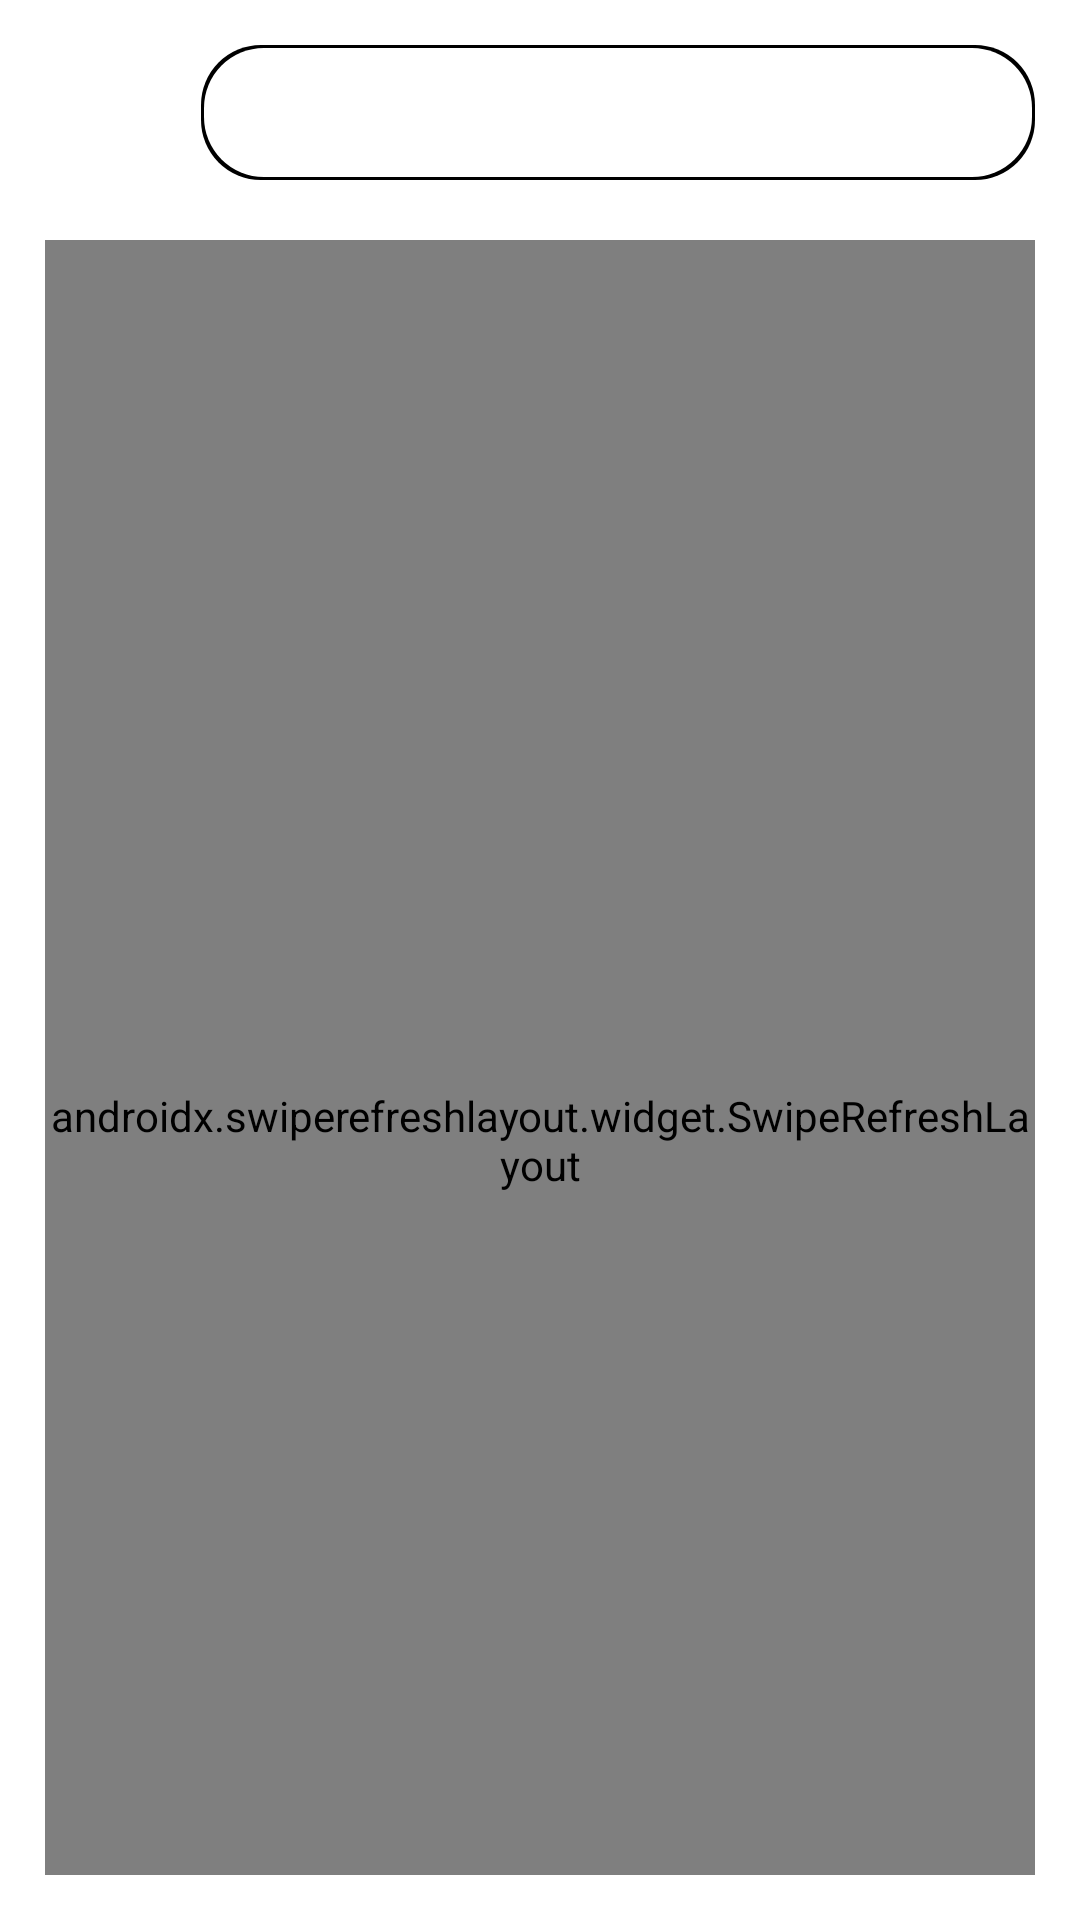

The Android layout XML behind this screen, and the referenced resources:
<!-- AndroidManifest.xml: application theme Theme.SehatQTest -->
<!-- res/layout/home_fragment.xml -->
<?xml version="1.0" encoding="utf-8"?>
<androidx.coordinatorlayout.widget.CoordinatorLayout
    xmlns:android="http://schemas.android.com/apk/res/android"
    xmlns:tools="http://schemas.android.com/tools"
    xmlns:app="http://schemas.android.com/apk/res-auto"
    android:padding="15dp"
    android:layout_width="match_parent"
    android:layout_height="wrap_content"
    android:background="@color/white"
    android:fitsSystemWindows="true">
    <com.google.android.material.appbar.AppBarLayout
        android:id="@+id/app_bar"
        android:layout_width="match_parent"
        android:layout_height="wrap_content"
        android:background="@color/white"
        android:theme="@style/ThemeOverlay.AppCompat.Dark.ActionBar"
        android:fitsSystemWindows="true">
        <com.google.android.material.appbar.CollapsingToolbarLayout
            android:id="@+id/collapsing_toolbar"
            android:layout_width="match_parent"
            android:layout_height="match_parent"
            app:layout_scrollFlags="scroll|exitUntilCollapsed"
            android:fitsSystemWindows="true"
            android:background="@color/white"
            app:contentScrim="@android:color/transparent">

            <androidx.constraintlayout.widget.ConstraintLayout
                android:layout_width="match_parent"
                android:layout_height="wrap_content"
                android:background="@color/white">
                <ImageView
                    android:id="@+id/icon_heart"
                    android:layout_width="42dp"
                    android:layout_height="42dp"
                    app:layout_constraintBottom_toBottomOf="@id/search_box"
                    app:layout_constraintStart_toStartOf="parent"
                    app:layout_constraintTop_toTopOf="parent"
                    app:srcCompat="@drawable/ic_baseline_favorite_24"
                    tools:ignore="ContentDescription" />
                <TextView
                    android:id="@+id/search_box"
                    style="@style/FormEditTextStyle"
                    android:background="@drawable/background_search_box"
                    android:layout_width="0dp"
                    android:layout_marginStart="10dp"
                    android:layout_marginLeft="10dp"
                    tools:ignore="Autofill,LabelFor"
                    app:layout_constraintBottom_toTopOf="@id/category_recyclerview"
                    app:layout_constraintStart_toEndOf="@id/icon_heart"
                    app:layout_constraintTop_toTopOf="parent"
                    app:layout_constraintEnd_toEndOf="parent"
                    app:drawableLeftCompat="@drawable/ic_baseline_search_24" />
                <androidx.recyclerview.widget.RecyclerView
                    android:id="@+id/category_recyclerview"
                    android:layout_width="0dp"
                    android:layout_height="wrap_content"
                    android:layout_marginTop="10dp"
                    tools:listitem="@layout/category_item"
                    app:layout_constraintEnd_toEndOf="parent"
                    app:layout_constraintStart_toStartOf="parent"
                    app:layout_constraintTop_toBottomOf="@id/search_box"
                    app:layout_constraintBottom_toBottomOf="parent"
                    style="@style/HorizontalRecyclerView"/>
            </androidx.constraintlayout.widget.ConstraintLayout>
        </com.google.android.material.appbar.CollapsingToolbarLayout>
    </com.google.android.material.appbar.AppBarLayout>
    <androidx.swiperefreshlayout.widget.SwipeRefreshLayout
        android:id="@+id/swipe_to_refresh"
        android:layout_width="match_parent"
        android:layout_height="match_parent"
        android:layout_marginTop="10dp"
        app:layout_behavior="@string/appbar_scrolling_view_behavior">
        <androidx.recyclerview.widget.RecyclerView
            android:id="@+id/product_recycler_view"
            style="@style/VerticalRecycleView"
            android:layout_width="match_parent"
            android:layout_height="match_parent"
            tools:listitem="@layout/product_item"/>
    </androidx.swiperefreshlayout.widget.SwipeRefreshLayout>
</androidx.coordinatorlayout.widget.CoordinatorLayout>
<!-- res/layout/category_item.xml (included above) -->
<?xml version="1.0" encoding="utf-8"?>
<androidx.constraintlayout.widget.ConstraintLayout
    xmlns:android="http://schemas.android.com/apk/res/android"
    xmlns:app="http://schemas.android.com/apk/res-auto"
    xmlns:tools="http://schemas.android.com/tools"
    android:layout_width="wrap_content"
    android:layout_height="wrap_content"
    android:paddingTop="10dp"
    android:paddingBottom="10dp">
    <androidx.cardview.widget.CardView
        android:id="@+id/image_card_view_container"
        android:layout_width="100dp"
        android:layout_height="100dp"
        app:cardCornerRadius="10dp"
        app:cardElevation="3dp"
        android:layout_marginStart="3dp"
        android:layout_marginEnd="3dp"
        app:layout_constraintStart_toStartOf="parent"
        app:layout_constraintEnd_toEndOf="parent"
        app:layout_constraintTop_toTopOf="parent">
        <ImageView
            android:id="@+id/category_image"
            android:layout_width="match_parent"
            android:layout_height="match_parent"
            tools:src="@color/black"
            tools:ignore="ContentDescription" />
    </androidx.cardview.widget.CardView>
    <TextView
        android:id="@+id/category_name"
        android:layout_width="wrap_content"
        android:layout_height="wrap_content"
        tools:text="Category"
        android:textSize="@dimen/font_14"
        android:textColor="@color/black"
        android:layout_marginTop="10dp"
        app:layout_constraintStart_toStartOf="parent"
        app:layout_constraintEnd_toEndOf="parent"
        app:layout_constraintTop_toBottomOf="@id/image_card_view_container"
        app:layout_constraintBottom_toBottomOf="parent"
        tools:ignore="SpUsage" />
</androidx.constraintlayout.widget.ConstraintLayout>
<!-- res/layout/product_item.xml (included above) -->
<?xml version="1.0" encoding="utf-8"?>
<androidx.constraintlayout.widget.ConstraintLayout
    android:layout_width="match_parent"
    android:layout_height="wrap_content"
    xmlns:android="http://schemas.android.com/apk/res/android"
    xmlns:app="http://schemas.android.com/apk/res-auto"
    xmlns:tools="http://schemas.android.com/tools">
    <androidx.cardview.widget.CardView
        android:id="@+id/product_image_container"
        android:layout_width="0dp"
        android:layout_height="0dp"
        app:cardCornerRadius="7dp"
        app:cardElevation="3dp"
        android:layout_margin="10dp"
        app:layout_constraintDimensionRatio="H,2:1"
        app:layout_constraintTop_toTopOf="parent"
        app:layout_constraintStart_toStartOf="parent"
        app:layout_constraintEnd_toEndOf="parent">
        <ImageView
            android:id="@+id/product_image"
            android:layout_width="match_parent"
            android:layout_height="match_parent"
            tools:src="@color/black"
            tools:ignore="ContentDescription" />
        <ImageView
            android:id="@+id/like_icon"
            android:layout_width="32dp"
            android:layout_height="32dp"
            app:srcCompat="@drawable/ic_baseline_favorite_24"
            android:layout_gravity="bottom"
            android:layout_marginBottom="10dp"
            android:layout_marginLeft="10dp"
            android:layout_marginStart="10dp"
            tools:ignore="ContentDescription" />
    </androidx.cardview.widget.CardView>
    <TextView
        android:id="@+id/product_name"
        android:layout_width="0dp"
        android:layout_height="wrap_content"
        tools:text="Product"
        android:textSize="@dimen/font_14"
        android:textColor="@color/black"
        android:padding="10dp"
        app:layout_constraintStart_toStartOf="parent"
        app:layout_constraintEnd_toEndOf="parent"
        app:layout_constraintBottom_toBottomOf="parent"
        app:layout_constraintTop_toBottomOf="@id/product_image_container"
        tools:ignore="SpUsage" />
</androidx.constraintlayout.widget.ConstraintLayout>
<!-- resources referenced by this layout -->
<resources>
  <color name="black">#FF000000</color>
  <color name="white">#FFFFFFFF</color>
  <dimen name="font_14">14dp</dimen>
  <!-- drawable background_search_box (drawable) -->
  <layer-list xmlns:android="http://schemas.android.com/apk/res/android">
      <item>
          <shape android:shape="rectangle">
              <solid android:color="@color/black"/>
              <corners android:radius="20dp"/>
          </shape>
      </item>
  
      <item
          android:left="1dp"
          android:right="1dp"
          android:top="1dp"
          android:bottom="1dp">
          <shape android:shape="rectangle">
              <solid android:color="@android:color/white"/>
              <corners android:radius="20dp"/>
          </shape>
      </item>
  </layer-list>
  <style name="FormEditTextStyle">
          <item name="android:textColor">@color/black</item>
          <item name="android:background">@drawable/background_white_rounded</item>
          <item name="android:textSize">@dimen/font_14</item>
          <item name="android:maxLines">1</item>
          <item name="android:singleLine">true</item>
          <item name="android:paddingRight">14dp</item>
          <item name="android:paddingLeft">14dp</item>
          <item name="android:layout_width">match_parent</item>
          <item name="android:layout_height">45dp</item>
      </style>
  <style name="HorizontalRecyclerView" parent="VerticalRecycleView">
          <item name="android:orientation">horizontal</item>
      </style>
  <style name="VerticalRecycleView">
          <item name="android:overScrollMode">never</item>
          <item name="android:scrollbars">none</item>
          <item name="android:background">@color/white</item>
          <item name="layoutManager">androidx.recyclerview.widget.LinearLayoutManager</item>
          <item name="android:orientation">vertical</item>
      </style>
  <style name="Theme.SehatQTest" parent="Theme.MaterialComponents.DayNight.NoActionBar">
          
          <item name="colorPrimary">@color/purple_500</item>
          <item name="colorPrimaryVariant">@color/purple_700</item>
          <item name="colorOnPrimary">@color/white</item>
          
          <item name="colorSecondary">@color/teal_200</item>
          <item name="colorSecondaryVariant">@color/teal_700</item>
          <item name="colorOnSecondary">@color/black</item>
          
          <item name="android:statusBarColor" tools:targetApi="l">?attr/colorPrimaryVariant</item>
          
      </style>
  <color name="purple_500">#FF6200EE</color>
  <color name="purple_700">#FF3700B3</color>
  <color name="teal_200">#FF03DAC5</color>
  <color name="teal_700">#FF018786</color>
</resources>
